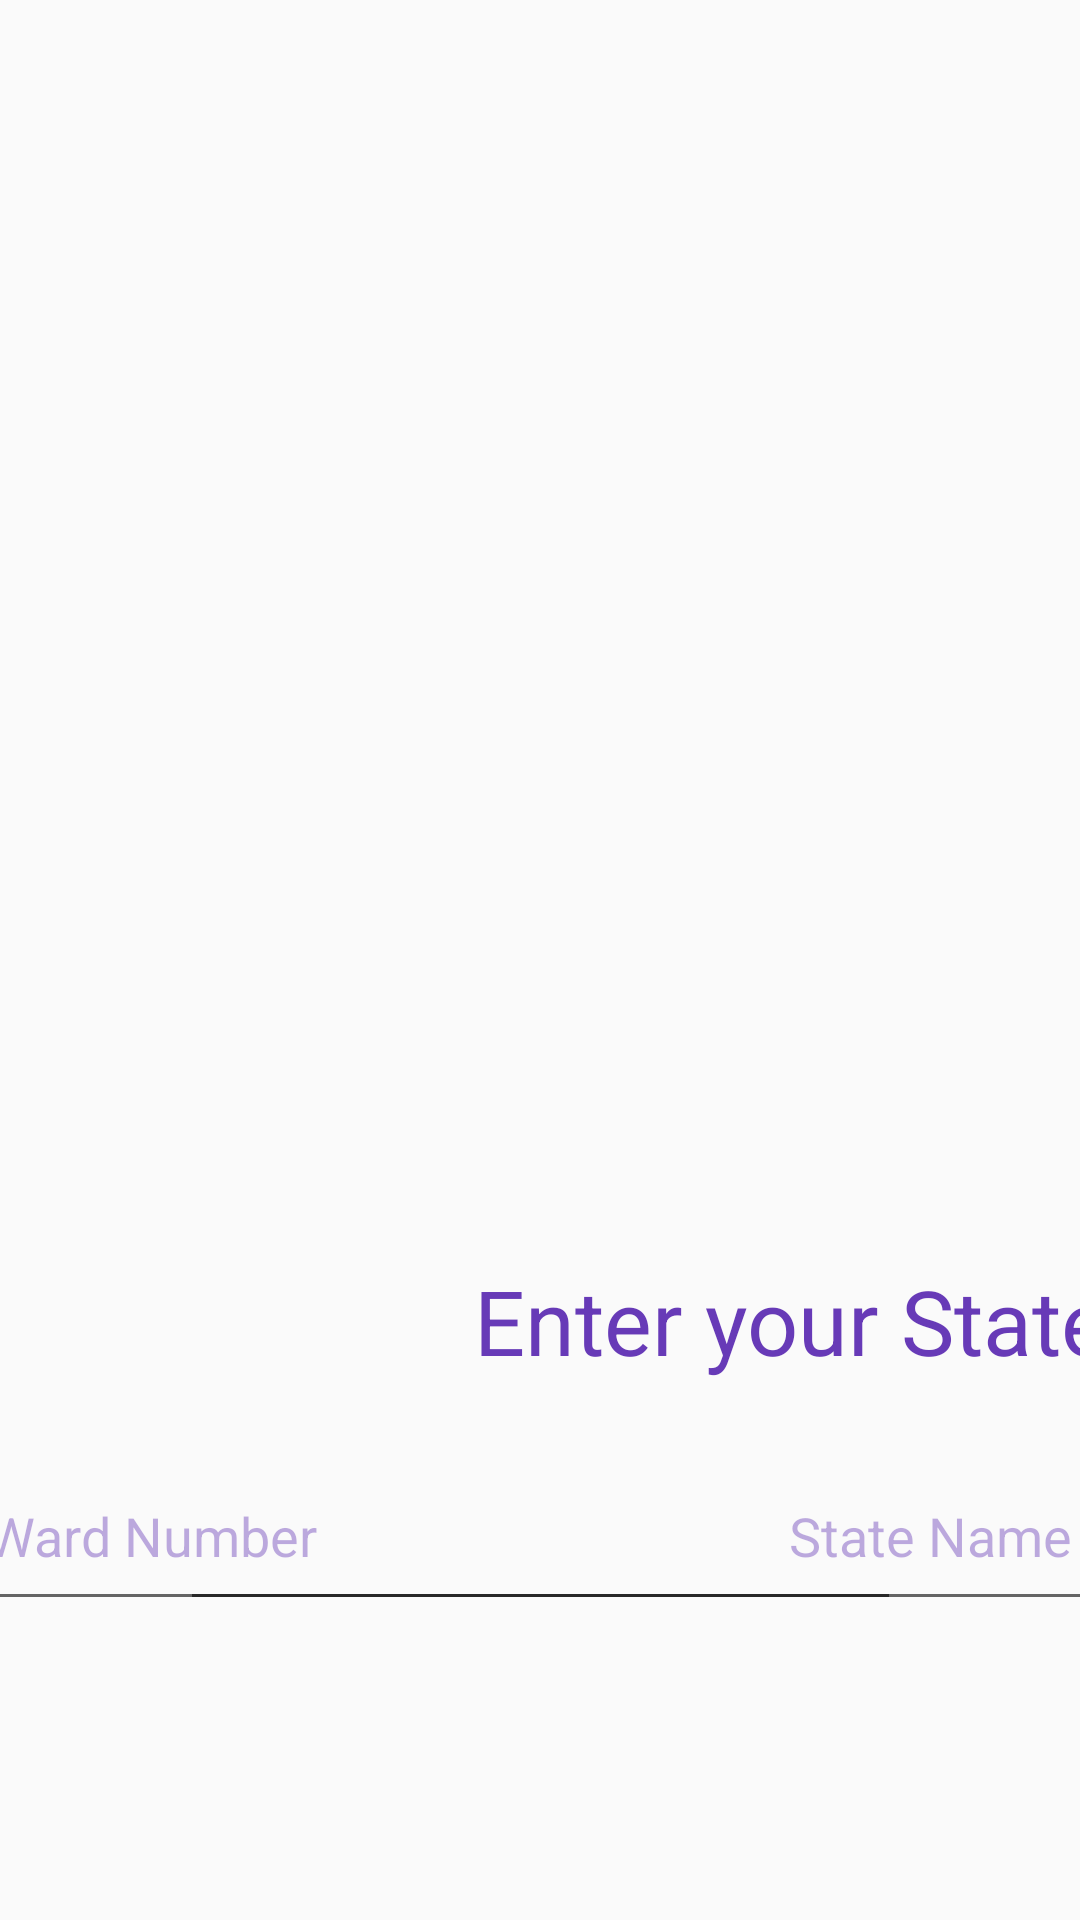

Write the Android layout XML for this screen, with the resource values it uses.
<!-- AndroidManifest.xml: application theme AppTheme -->
<!-- res/layout/stateandwardnumber.xml -->
<?xml version="1.0" encoding="utf-8"?>
<android.support.constraint.ConstraintLayout
    xmlns:android="http://schemas.android.com/apk/res/android"
    xmlns:app="http://schemas.android.com/apk/res-auto"
    xmlns:tools="http://schemas.android.com/tools"
    android:layout_width="match_parent"
    android:layout_height="match_parent">

    <ImageView
        android:id="@+id/imageView11"
        android:layout_width="673dp"
        android:layout_height="438dp"
        android:layout_marginStart="500dp"
        android:layout_marginEnd="500dp"
        android:layout_marginBottom="328dp"
        app:layout_constraintBottom_toBottomOf="parent"
        app:layout_constraintEnd_toEndOf="parent"
        app:layout_constraintHorizontal_bias="0.498"
        app:layout_constraintStart_toStartOf="parent"
        app:srcCompat="@drawable/votizen" />

    <TextView
        android:id="@+id/textView11"
        android:layout_width="wrap_content"
        android:layout_height="wrap_content"
        android:layout_marginStart="804dp"
        android:layout_marginTop="420dp"
        android:layout_marginEnd="158dp"
        android:text="Enter your ward number"
        android:textColor="#673AB7"
        android:textSize="30sp"
        app:layout_constraintEnd_toEndOf="parent"
        app:layout_constraintStart_toStartOf="parent"
        app:layout_constraintTop_toTopOf="parent" />

    <EditText
        android:id="@+id/user_enter_ward_number"
        android:layout_width="500dp"
        android:layout_height="60dp"
        android:layout_marginTop="20dp"
        android:layout_marginEnd="60dp"
        android:ems="10"
        android:gravity="center"
        android:hint="Ward Number"

        android:inputType="textPersonName"
        android:textColorHint="#6D673AB7"
        app:layout_constraintEnd_toEndOf="parent"
        app:layout_constraintTop_toBottomOf="@+id/textView11" />

    <Button
        android:id="@+id/user_submit_state_and_ward"
        android:layout_width="200dp"
        android:layout_height="60dp"
        android:layout_marginStart="500dp"
        android:layout_marginLeft="500dp"
        android:layout_marginTop="50dp"
        android:layout_marginEnd="500dp"
        android:layout_marginRight="500dp"
        android:layout_marginBottom="80dp"
        android:background="#673AB7"
        android:text="Submit"
        android:textColor="#FFFFFF"
        android:textSize="30sp"
        app:layout_constraintBottom_toBottomOf="parent"
        app:layout_constraintEnd_toEndOf="parent"
        app:layout_constraintStart_toStartOf="parent"
        app:layout_constraintTop_toBottomOf="@+id/user_enter_ward_number" />

    <TextView
        android:id="@+id/textView12"
        android:layout_width="wrap_content"
        android:layout_height="wrap_content"
        android:layout_marginStart="158dp"
        android:layout_marginTop="420dp"
        android:text="Enter your State Name"
        android:textColor="#673AB7"
        android:textSize="30sp"
        app:layout_constraintStart_toStartOf="parent"
        app:layout_constraintTop_toTopOf="parent" />

    <EditText
        android:id="@+id/user_enter_state_name"
        android:layout_width="500dp"
        android:layout_height="60dp"
        android:layout_marginStart="60dp"
        android:layout_marginTop="20dp"
        android:ems="10"
        android:gravity="center"
        android:hint="State Name"
        android:inputType="textPersonName"
        android:textColorHint="#6D673AB7"
        app:layout_constraintStart_toStartOf="parent"
        app:layout_constraintTop_toBottomOf="@+id/textView12" />

</android.support.constraint.ConstraintLayout>
<!-- resources referenced by this layout -->
<resources>
  <!-- drawable votizen: png bitmap (drawable-v24, 56381 bytes) -->
  <style name="AppTheme" parent="Theme.AppCompat.Light.NoActionBar">
          
          <item name="colorPrimary">@color/colorPrimary</item>
          <item name="colorPrimaryDark">@color/colorPrimaryDark</item>
          <item name="colorAccent">@color/colorAccent</item>
      </style>
  <color name="colorPrimary">#008577</color>
  <color name="colorPrimaryDark">#00574B</color>
  <color name="colorAccent">#D81B60</color>
</resources>
